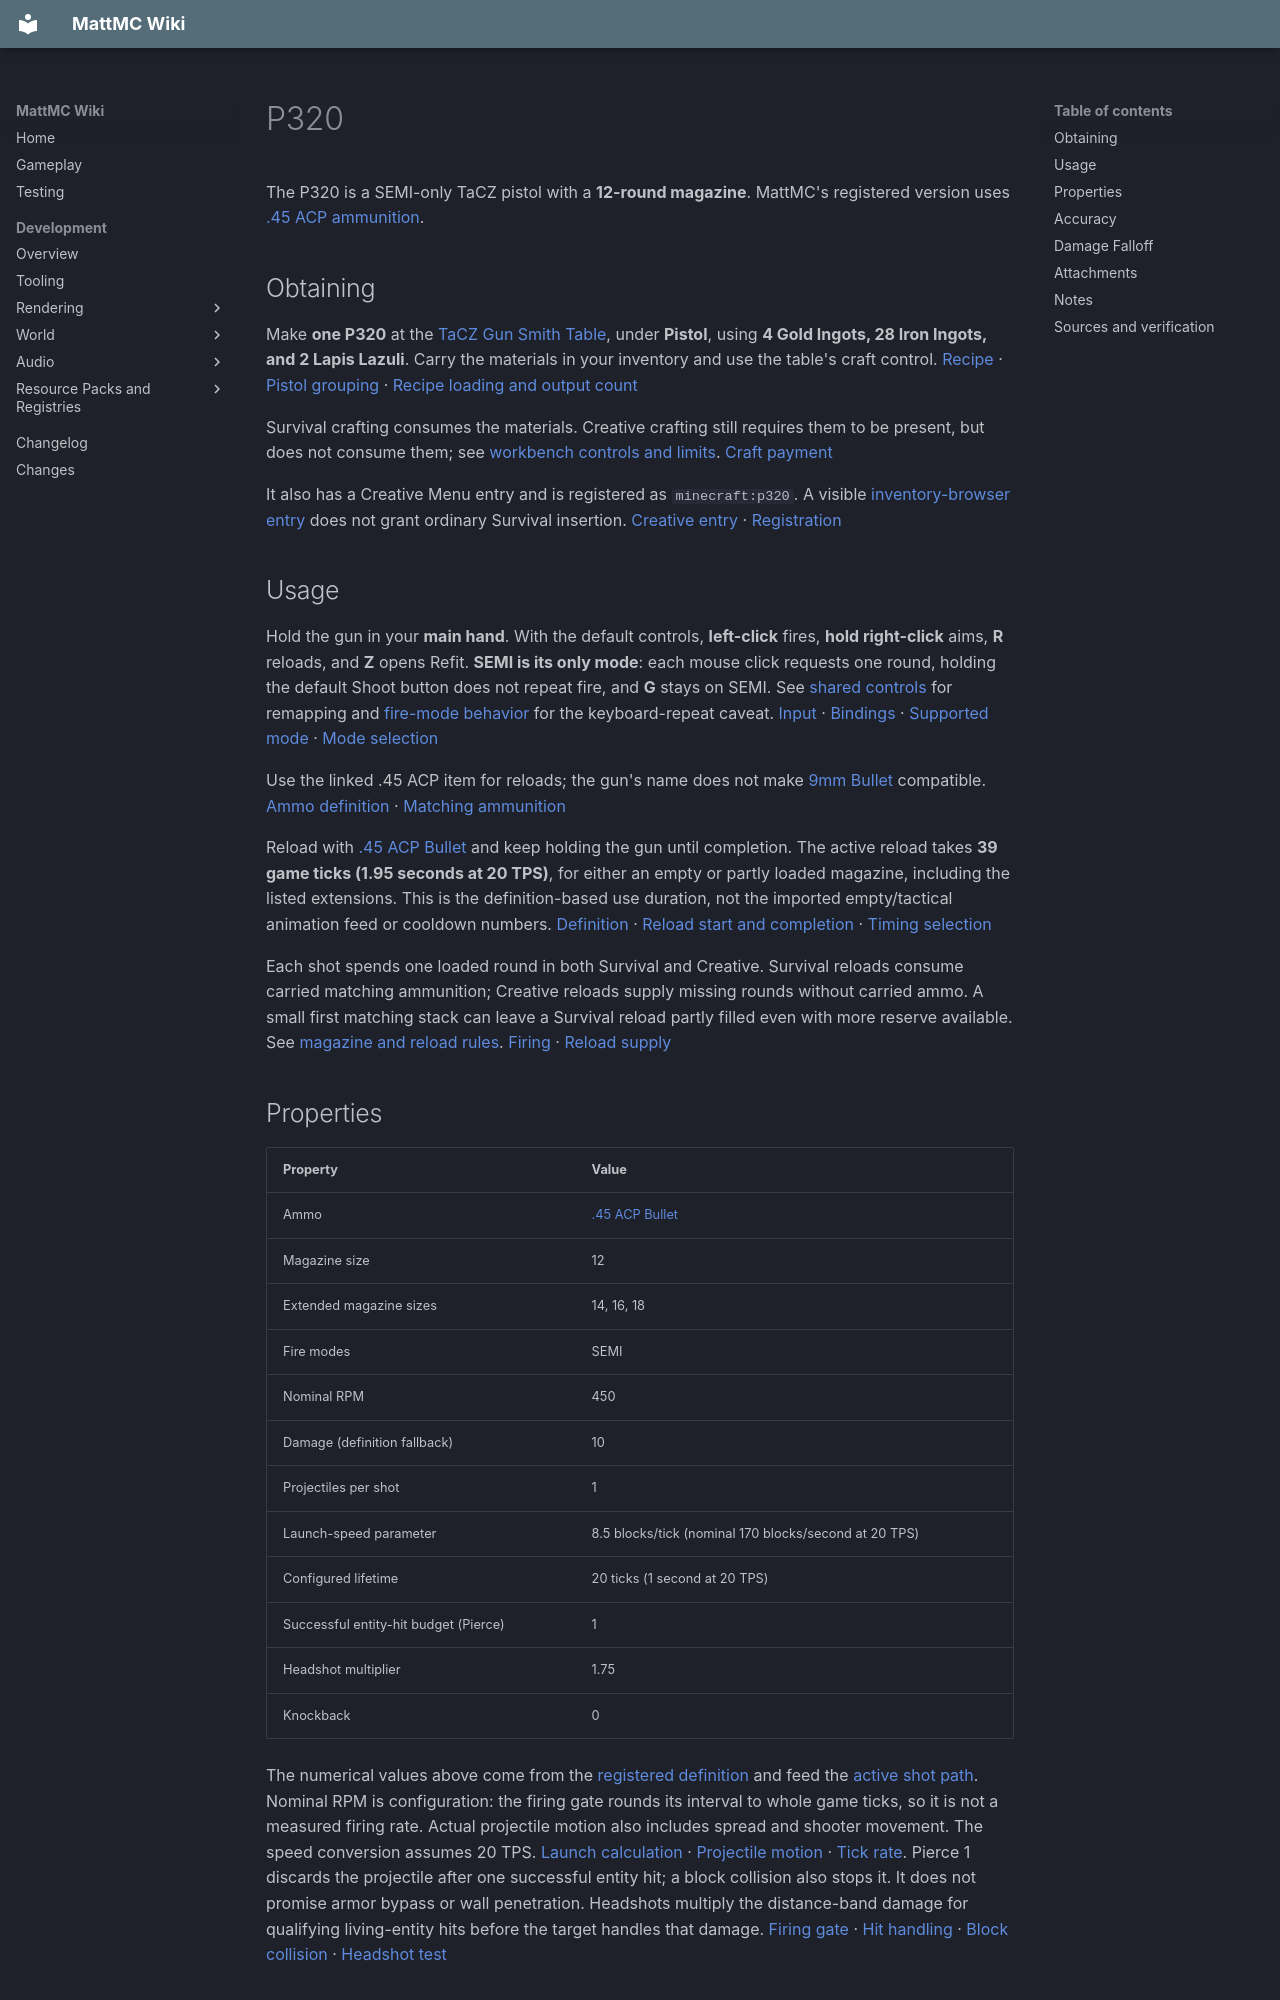

repository: HungLo2020/MattMC · page: gameplay/items/P320/index.html · generator: mkdocs

# P320

The P320 is a SEMI-only TaCZ pistol with a **12-round magazine**. MattMC's registered version uses [.45 ACP ammunition](45ACPBullet.md).

## Obtaining

Make **one P320** at the [TaCZ Gun Smith Table](../blocks/TaCZWorkbenches.md#gun-smith-table), under **Pistol**, using **4 Gold Ingots, 28 Iron Ingots, and 2 Lapis Lazuli**. Carry the materials in your inventory and use the table's craft control. [Recipe][recipe] · [Pistol grouping][index] · [Recipe loading and output count][recipe-loader]

Survival crafting consumes the materials. Creative crafting still requires them to be present, but does not consume them; see [workbench controls and limits](../blocks/TaCZWorkbenches.md#using-a-workbench). [Craft payment][payment]

It also has a Creative Menu entry and is registered as `minecraft:p320`. A visible [inventory-browser entry](../mechanics/InventoryBrowser.md#mode-and-permission-limits) does not grant ordinary Survival insertion. [Creative entry][creative] · [Registration][registration]

## Usage

Hold the gun in your **main hand**. With the default controls, **left-click** fires, **hold right-click** aims, **R** reloads, and **Z** opens Refit. **SEMI is its only mode**: each mouse click requests one round, holding the default Shoot button does not repeat fire, and **G** stays on SEMI. See [shared controls](../mechanics/TaCZFirearms.md#controls) for remapping and [fire-mode behavior](../mechanics/TaCZFirearms.md#firing-and-fire-modes) for the keyboard-repeat caveat. [Input][controls] · [Bindings][keys] · [Supported mode][mode] · [Mode selection][mode-selection]

Use the linked .45 ACP item for reloads; the gun's name does not make [9mm Bullet](9mmBullet.md) compatible. [Ammo definition][definition] · [Matching ammunition][reload-supply]

Reload with [.45 ACP Bullet](45ACPBullet.md) and keep holding the gun until completion. The active reload takes **39 game ticks (1.95 seconds at 20 TPS)**, for either an empty or partly loaded magazine, including the listed extensions. This is the definition-based use duration, not the imported empty/tactical animation feed or cooldown numbers. [Definition][definition] · [Reload start and completion][reload-start] · [Timing selection][reload-time]

Each shot spends one loaded round in both Survival and Creative. Survival reloads consume carried matching ammunition; Creative reloads supply missing rounds without carried ammo. A small first matching stack can leave a Survival reload partly filled even with more reserve available. See [magazine and reload rules](../mechanics/TaCZFirearms.md#magazine-reserve-and-reloading). [Firing][fire] · [Reload supply][reload-supply]

## Properties

| Property | Value |
| --- | --- |
| Ammo | [.45 ACP Bullet](45ACPBullet.md) |
| Magazine size | 12 |
| Extended magazine sizes | 14, 16, 18 |
| Fire modes | SEMI |
| Nominal RPM | 450 |
| Damage (definition fallback) | 10 |
| Projectiles per shot | 1 |
| Launch-speed parameter | 8.5 blocks/tick (nominal 170 blocks/second at 20 TPS) |
| Configured lifetime | 20 ticks (1 second at 20 TPS) |
| Successful entity-hit budget (Pierce) | 1 |
| Headshot multiplier | 1.75 |
| Knockback | 0 |

The numerical values above come from the [registered definition][definition] and feed the [active shot path][fire]. Nominal RPM is configuration: the firing gate rounds its interval to whole game ticks, so it is not a measured firing rate. Actual projectile motion also includes spread and shooter movement. The speed conversion assumes 20 TPS. [Launch calculation][launch] · [Projectile motion][motion] · [Tick rate][tick-rate]. Pierce 1 discards the projectile after one successful entity hit; a block collision also stops it. It does not promise armor bypass or wall penetration. Headshots multiply the distance-band damage for qualifying living-entity hits before the target handles that damage. [Firing gate][fire-gate] · [Hit handling][hit] · [Block collision][block-stop] · [Headshot test][headshot]

## Accuracy

These are the code-defined spread inputs for each pose or aim state, not hit percentages or verified angles. Aimed spread applies after the aim transition finishes. “Prone” names the lying-pose branch; it does not establish a working Crawl key. See [shared control limits](../mechanics/TaCZFirearms.md#controls). [Gun data][data] · [Pose selection][pose] · [Aiming check][controls]

| Property | Value |
| --- | --- |
| Standing | 1.8 |
| Moving | 2 |
| Sneaking | 1.25 |
| Prone | 0.75 |
| Aiming down sights | 0.175 |

## Damage Falloff

The active curve chooses the following damage for one projectile by straight-line distance from its starting position to the hit. An upper threshold is exclusive: hitting exactly at it uses the next band. There is no interpolation. Headshots and target damage handling can change the result. [Curve conversion][ballistics] · [Distance selection][distance] · [Hit handling][hit]

* **Below 20 blocks: 10**
* **20 to below 50 blocks: 7**
* **50 blocks or more, while the projectile remains active: 5**

The definition fallback of **10** is used only if no curve is available; the bundled curve above is active here. [Gun data][data] · [Curve selection][ballistics]

The final band does not imply unlimited range. Lifetime, drag, gravity, water, and collisions still limit the projectile; multiplying initial speed by lifetime is not a verified travel distance. [Projectile motion][motion] · [Block stop][block-stop]
